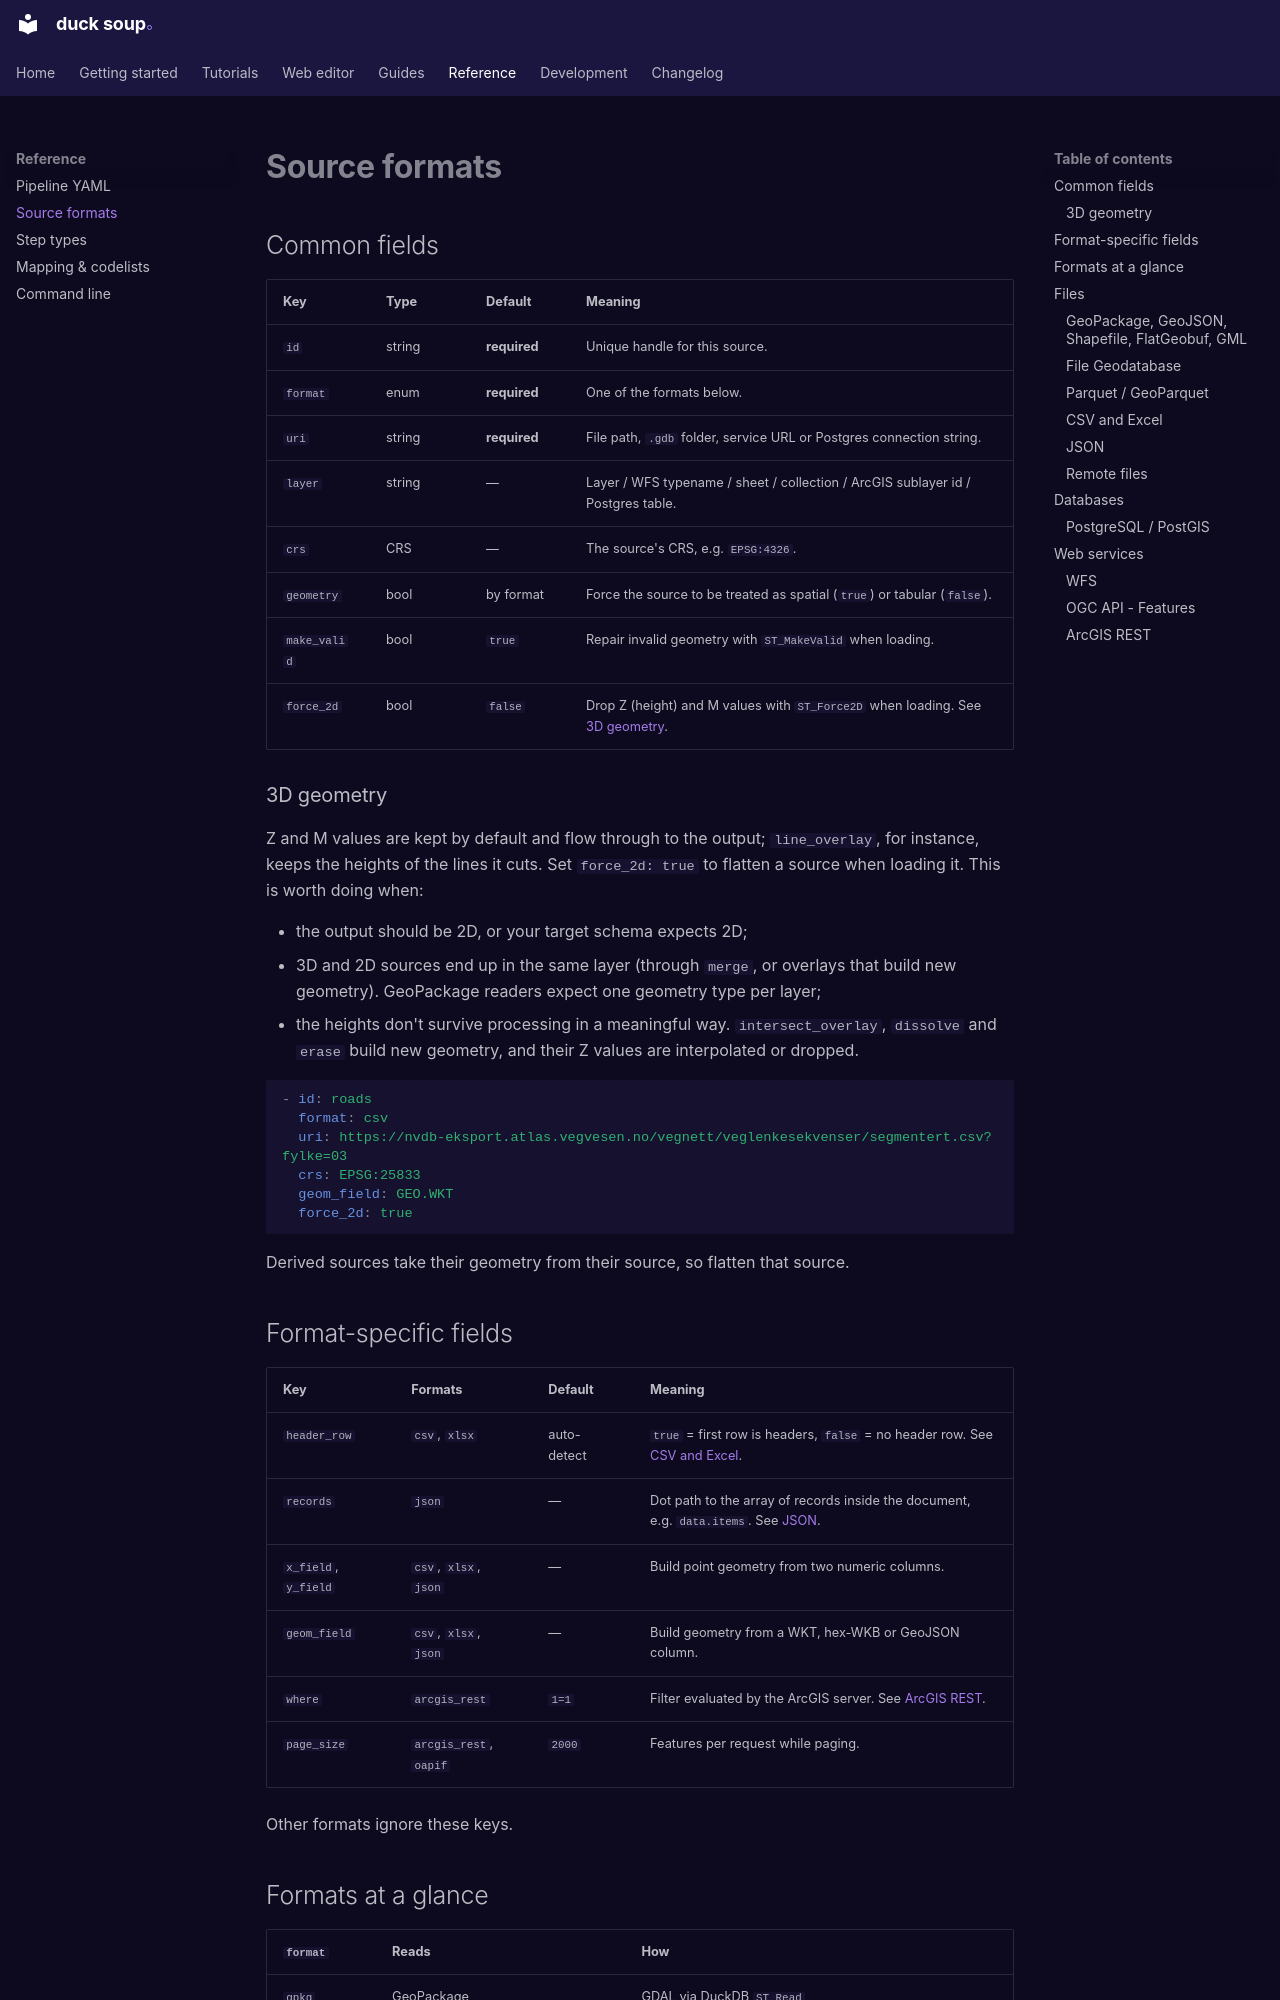

repository: henrik716/duck-soup · page: reference/sources/index.html · generator: mkdocs

# Source formats

## Common fields

| Key | Type | Default | Meaning |
|---|---|---|---|
| `id` | string | **required** | Unique handle for this source. |
| `format` | enum | **required** | One of the formats below. |
| `uri` | string | **required** | File path, `.gdb` folder, service URL or Postgres connection string. |
| `layer` | string | — | Layer / WFS typename / sheet / collection / ArcGIS sublayer id / Postgres table. |
| `crs` | CRS | — | The source's CRS, e.g. `EPSG:4326`. |
| `geometry` | bool | by format | Force the source to be treated as spatial (`true`) or tabular (`false`). |
| `make_valid` | bool | `true` | Repair invalid geometry with `ST_MakeValid` when loading. |
| `force_2d` | bool | `false` | Drop Z (height) and M values with `ST_Force2D` when loading. See [3D geometry](#3d-geometry). |

### 3D geometry

Z and M values are kept by default and flow through to the output; `line_overlay`, for
instance, keeps the heights of the lines it cuts. Set
`force_2d: true` to flatten a source when loading it. This is worth doing when:

- the output should be 2D, or your target schema expects 2D;
- 3D and 2D sources end up in the same layer (through `merge`, or overlays that build new
  geometry). GeoPackage readers expect one geometry type per layer;
- the heights don't survive processing in a meaningful way. `intersect_overlay`, `dissolve`
  and `erase` build new geometry, and their Z values are interpolated or dropped.

```yaml
- id: roads
  format: csv
  uri: https://nvdb-eksport.atlas.vegvesen.no/vegnett/veglenkesekvenser/segmentert.csv?fylke=03
  crs: EPSG:25833
  geom_field: GEO.WKT
  force_2d: true
```

Derived sources take their geometry from their source, so flatten that source.

## Format-specific fields

| Key | Formats | Default | Meaning |
|---|---|---|---|
| `header_row` | `csv`, `xlsx` | auto-detect | `true` = first row is headers, `false` = no header row. See [CSV and Excel](#csv-and-excel). |
| `records` | `json` | — | Dot path to the array of records inside the document, e.g. `data.items`. See [JSON](#json). |
| `x_field`, `y_field` | `csv`, `xlsx`, `json` | — | Build point geometry from two numeric columns. |
| `geom_field` | `csv`, `xlsx`, `json` | — | Build geometry from a WKT, hex-WKB or GeoJSON column. |
| `where` | `arcgis_rest` | `1=1` | Filter evaluated by the ArcGIS server. See [ArcGIS REST](#arcgis-rest). |
| `page_size` | `arcgis_rest`, `oapif` | `2000` | Features per request while paging. |

Other formats ignore these keys.
